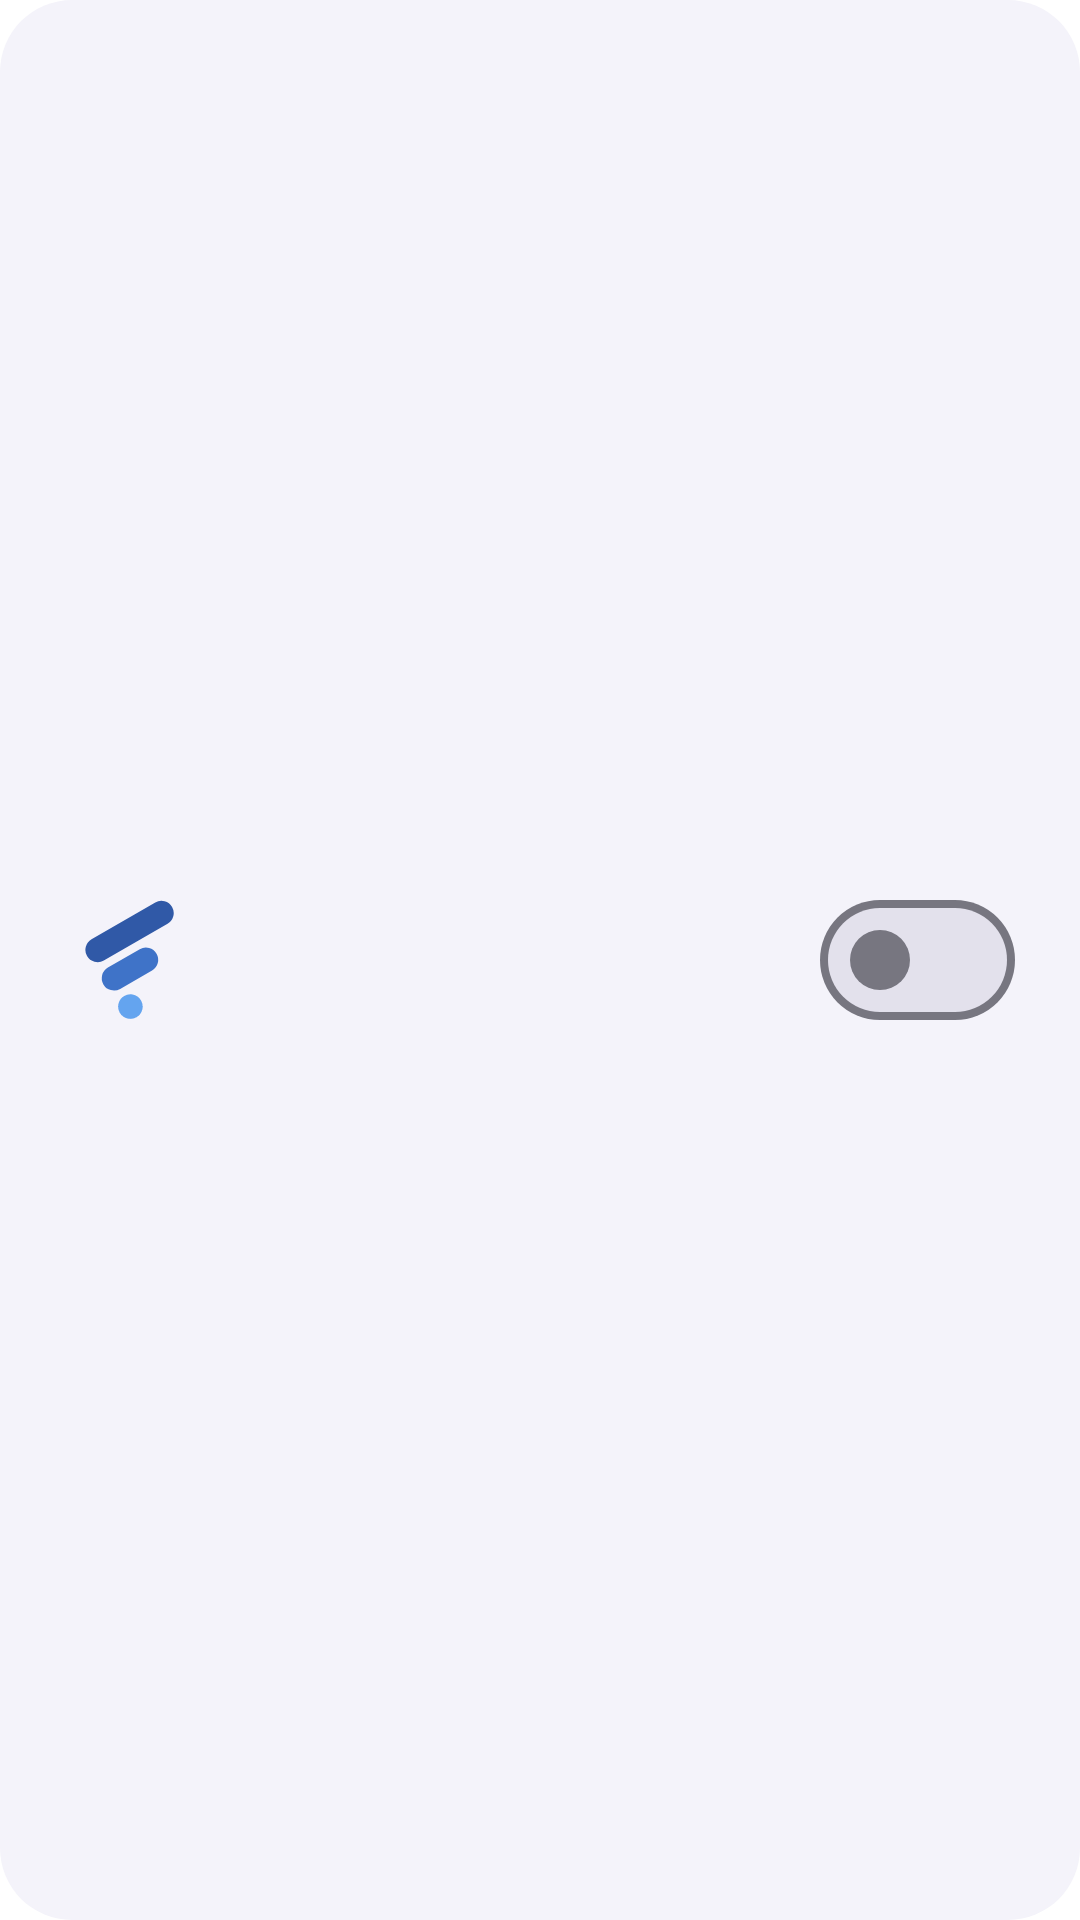

Layout XML and referenced resources for this Android screen:
<!-- AndroidManifest.xml: fallback theme Theme.MaterialComponents.DayNight.NoActionBar -->
<!-- res/layout/status_widget_compact.xml -->
<?xml version="1.0" encoding="utf-8"?>
<FrameLayout xmlns:android="http://schemas.android.com/apk/res/android"
    android:id="@+id/root"
    android:layout_width="match_parent"
    android:layout_height="match_parent">

    <ImageView
        android:id="@+id/background"
        android:layout_width="match_parent"
        android:layout_height="match_parent"
        android:importantForAccessibility="no"
        android:scaleType="fitXY"
        android:src="@drawable/widget_background" />

    <FrameLayout
        android:layout_width="match_parent"
        android:layout_height="match_parent"
        android:paddingStart="24dp"
        android:paddingEnd="20dp">

        <ImageView
            android:layout_width="40dp"
            android:layout_height="40dp"
            android:layout_gravity="start|center_vertical"
            android:importantForAccessibility="no"
            android:src="@drawable/ic_widget_logo" />

        <include
            layout="@layout/widget_toggle"
            android:layout_width="68dp"
            android:layout_height="52dp"
            android:layout_gravity="end|center_vertical" />
    </FrameLayout>
</FrameLayout>
<!-- res/layout/widget_toggle.xml (included above) -->
<?xml version="1.0" encoding="utf-8"?>
<FrameLayout xmlns:android="http://schemas.android.com/apk/res/android"
    android:id="@+id/toggle"
    android:layout_width="68dp"
    android:layout_height="52dp"
    android:background="?android:attr/selectableItemBackgroundBorderless"
    android:contentDescription="@string/widget_toggle">

    
    <FrameLayout
        android:layout_width="65dp"
        android:layout_height="40dp"
        android:layout_gravity="center">

        <ImageView
            android:id="@+id/toggle_border"
            android:layout_width="match_parent"
            android:layout_height="match_parent"
            android:importantForAccessibility="no"
            android:scaleType="fitXY"
            android:src="@drawable/widget_track_border" />

        <ImageView
            android:id="@+id/toggle_track"
            android:layout_width="match_parent"
            android:layout_height="match_parent"
            android:layout_margin="2.5dp"
            android:importantForAccessibility="no"
            android:scaleType="fitXY"
            android:src="@drawable/widget_track" />

        <ImageView
            android:id="@+id/toggle_thumb_off"
            android:layout_width="20dp"
            android:layout_height="20dp"
            android:layout_gravity="start|center_vertical"
            android:layout_marginStart="10dp"
            android:importantForAccessibility="no"
            android:src="@drawable/widget_thumb" />

        <ImageView
            android:id="@+id/toggle_thumb_on"
            android:layout_width="30dp"
            android:layout_height="30dp"
            android:layout_gravity="end|center_vertical"
            android:layout_marginEnd="5dp"
            android:importantForAccessibility="no"
            android:src="@drawable/widget_thumb"
            android:visibility="gone" />
    </FrameLayout>
</FrameLayout>
<!-- resources referenced by this layout -->
<resources>
  <!-- drawable ic_widget_logo (drawable) -->
  <?xml version="1.0" encoding="utf-8"?>
  <vector xmlns:android="http://schemas.android.com/apk/res/android"
      android:width="40dp"
      android:height="40dp"
      android:viewportWidth="176"
      android:viewportHeight="176">
      <group
          android:translateX="-32"
          android:translateY="-32">
          <path
              android:fillColor="#3059A7"
              android:pathData="M60.65,89.6L154.18,35.6A18,18 107.59,0 1,178.77 42.19L178.77,42.19A18,18 107.59,0 1,172.18 66.78L78.65,120.78A18,18 106.67,0 1,54.06 114.19L54.06,114.19A18,18 106.67,0 1,60.65 89.6z" />
          <path
              android:fillColor="#3F73C8"
              android:pathData="M84.65,131.17L131.42,104.17A18,18 107.83,0 1,156 110.76L156,110.76A18,18 107.83,0 1,149.42 135.35L102.65,162.35A18,18 106.67,0 1,78.06 155.76L78.06,155.76A18,18 106.67,0 1,84.65 131.17z" />
          <path
              android:fillColor="#64A4EF"
              android:pathData="M108.65,172.74L108.65,172.74A18,18 116.03,0 1,133.24 179.33L133.24,179.33A18,18 116.03,0 1,126.65 203.92L126.65,203.92A18,18 116.03,0 1,102.06 197.33L102.06,197.33A18,18 116.03,0 1,108.65 172.74z" />
      </group>
  </vector>
  <!-- drawable widget_background (drawable) -->
  <?xml version="1.0" encoding="utf-8"?>
  <shape xmlns:android="http://schemas.android.com/apk/res/android"
      android:shape="rectangle">
      <solid android:color="@color/widget_background" />
      <corners android:radius="24dp" />
  </shape>
  <!-- drawable widget_thumb (drawable) -->
  <?xml version="1.0" encoding="utf-8"?>
  <shape xmlns:android="http://schemas.android.com/apk/res/android"
      android:shape="oval">
      <solid android:color="@color/widget_toggle_thumb_off" />
  </shape>
  <!-- drawable widget_track (drawable) -->
  <?xml version="1.0" encoding="utf-8"?>
  <shape xmlns:android="http://schemas.android.com/apk/res/android"
      android:shape="rectangle">
      <solid android:color="@color/widget_toggle_track_off" />
      <corners android:radius="999dp" />
  </shape>
  <!-- drawable widget_track_border (drawable) -->
  <?xml version="1.0" encoding="utf-8"?>
  <shape xmlns:android="http://schemas.android.com/apk/res/android"
      android:shape="rectangle">
      <solid android:color="@color/widget_toggle_thumb_off" />
      <corners android:radius="999dp" />
  </shape>
  <string name="widget_toggle">Toggle VPN</string>
  <color name="widget_background">#F4F3FA</color>
  <color name="widget_toggle_thumb_off">#777680</color>
  <color name="widget_toggle_track_off">#E3E1EC</color>
</resources>
